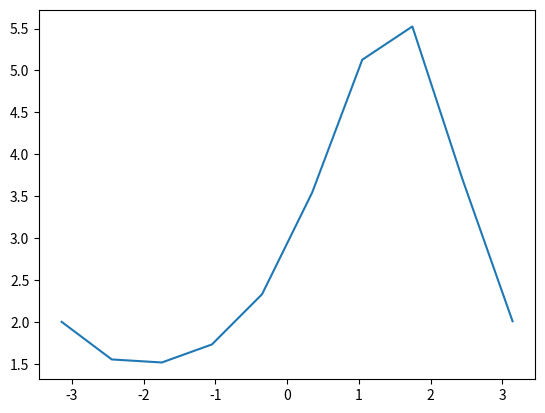

Recreate this plot in Python.
#aaaaaa

import numpy as np
import matplotlib.pyplot as plt

def der(x,y,z):
    return round(np.cos(x) * z - np.sin(x) * y + np.sin(x),4)


def euler(a,b,c,h):
    x = a
    y = b
    z = c
    x_l = [x]
    y_l = [y]
    z_l = [z]
    print('X_1: {0}   Y_1: {1}   Z_1 {2}'.format(x,y,z))
    for i in range(9):
        z = round(z + (der(x,y,z) * h), 4)
        x = round(x+h,4)
        y = round(y + h*z,4)
        x_l.append(x)
        y_l.append(y)
        z_l.append(z)
        print('X_{2}: {0}   Y_{2}: {1}   Z_{2}: {3}   Der_{2}: {4}'.format(x,y,i+2,z, der(x,y,z)))
    return y_l,x_l




def main():
    z = 0
    goal = 2
    eps = 0.01
    y_l,x_l = euler(round(-np.pi,4), 2, z, 0.6981)
    while True:
        if np.abs(y_l[9] - goal) < eps:
            break
        if y_l[9] > goal:
            z = round(z - eps, 4)
        else:
            z = round(z + eps,4)
        y_l,x_l = euler(round(-np.pi,4), 2, z, 0.6981)
    print(z)
    plt.plot(x_l, y_l)
    plt.show()


if __name__ == '__main__':
    main()
